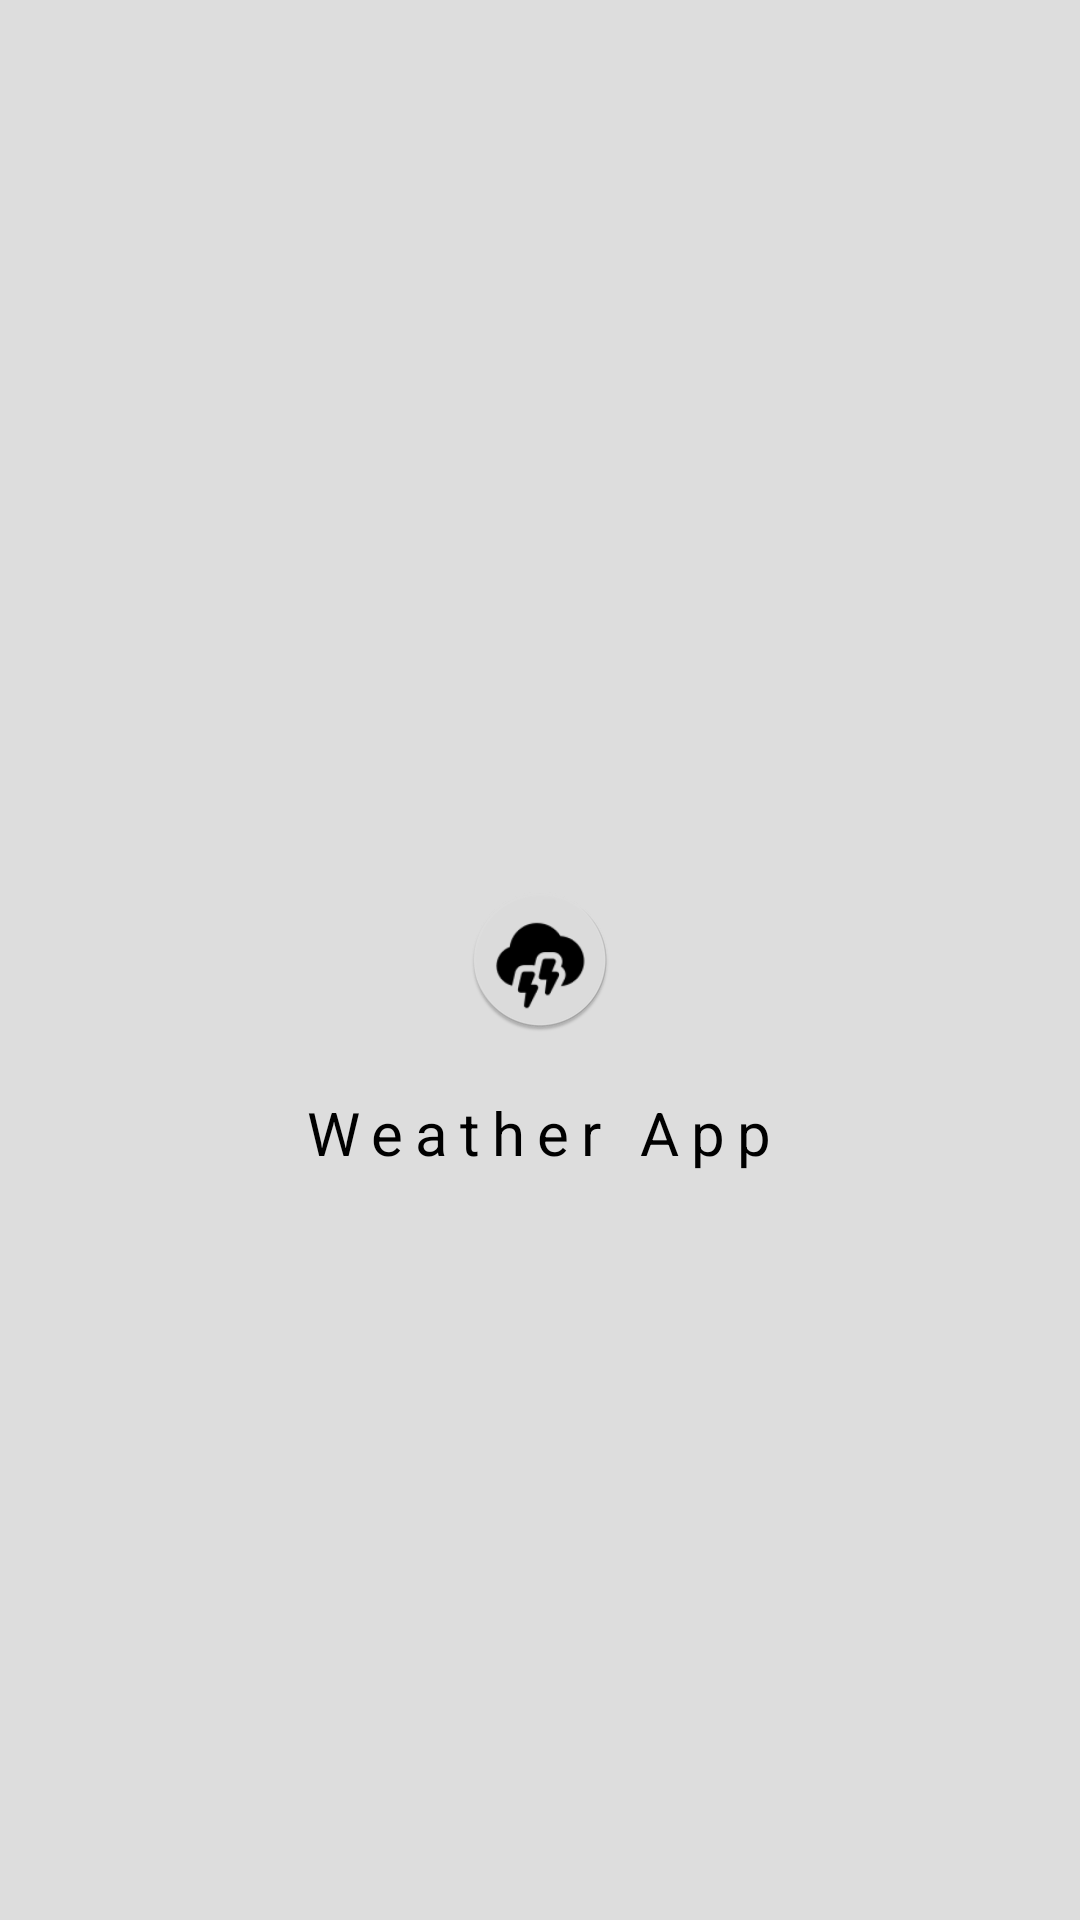

Layout XML and referenced resources for this Android screen:
<!-- AndroidManifest.xml: application theme Theme.WeatherApp -->
<!-- res/layout/activity_splash.xml -->
<?xml version="1.0" encoding="utf-8"?>
<RelativeLayout xmlns:android="http://schemas.android.com/apk/res/android"
    android:background="@color/back"
    xmlns:tools="http://schemas.android.com/tools"
    android:layout_width="match_parent"
    android:layout_height="match_parent"
    tools:context=".SplashActivity">

    <ImageView
        android:id="@+id/image1"
        android:layout_width="wrap_content"
        android:layout_height="wrap_content"
        android:layout_centerInParent="true"
        android:contentDescription="@string/app_name"
        android:src="@mipmap/logo_round" />

    <TextView
        android:layout_width="wrap_content"
        android:layout_height="wrap_content"
        android:layout_centerHorizontal="true"
        android:text="@string/app_name"
        android:layout_below="@id/image1"
        android:textSize="20sp"
        android:layout_marginTop="20dp"
        android:letterSpacing="0.2"
        android:textColor="@color/black"/>



</RelativeLayout>
<!-- resources referenced by this layout -->
<resources>
  <color name="back">#DDDDDD</color>
  <color name="black">#FF000000</color>
  <!-- mipmap logo_round: webp bitmap (mipmap-hdpi, 2326 bytes) -->
  <string name="app_name">Weather App</string>
  <style name="Theme.WeatherApp" parent="Base.Theme.WeatherApp" />
  <style name="Base.Theme.WeatherApp" parent="Theme.Material3.DayNight.NoActionBar">
          <item name="colorPrimary">@color/b1</item>
          <item name="editTextColor">@color/white</item>
          <item name="android:textColorHint">@color/b1</item>
      </style>
  <color name="b1">#22263F</color>
  <color name="white">#FFFFFFFF</color>
</resources>
